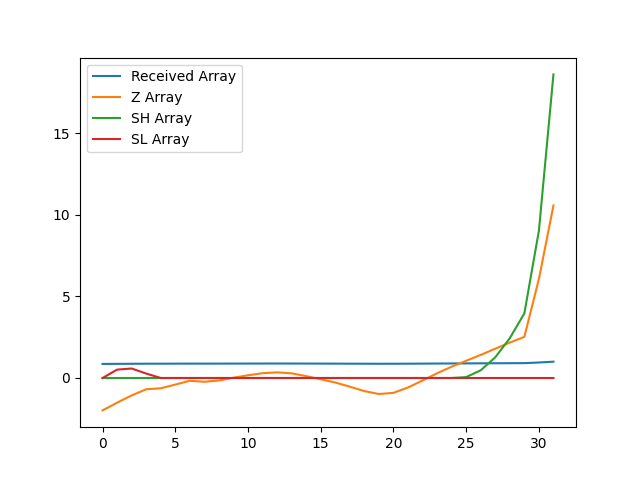

The data file committed next to this chart (first rows):
, index, year, val, Received Array, Z Array, SH Array, SL Array
0, 13346, 1990, 10947, 0.8613, -1.985, 0.0, 0.0
1, 13349, 1991, 11014, 0.8665, -1.514, 0.0, 0.5137
2, 13352, 1992, 11076, 0.8715, -1.069, 0.0, 0.5822
3, 13355, 1993, 11129, 0.8756, -0.6903, 0.0, 0.2725
4, 13358, 1994, 11138, 0.8763, -0.6303, 0.0, 0.0
5, 13361, 1995, 11169, 0.8788, -0.4042, 0.0, 0.0
6, 13364, 1996, 11202, 0.8814, -0.1696, 0.0, 0.0
7, 13367, 1997, 11193, 0.8807, -0.2322, 0.0, 0.0
8, 13370, 1998, 11205, 0.8816, -0.1523, 0.0, 0.0
9, 13373, 1999, 11229, 0.8834, 0.01783, 0.0, 0.0
10, 13376, 2000, 11249, 0.8851, 0.1662, 0.0, 0.0
11, 13379, 2001, 11267, 0.8865, 0.2935, 0.0, 0.0
12, 13382, 2002, 11274, 0.887, 0.3441, 0.0, 0.0
13, 13385, 2003, 11266, 0.8864, 0.2863, 0.0, 0.0
14, 13388, 2004, 11242, 0.8845, 0.1162, 0.0, 0.0
15, 13391, 2005, 11214, 0.8823, -0.08267, 0.0, 0.0
16, 13394, 2006, 11187, 0.8802, -0.2775, 0.0, 0.0
17, 13397, 2007, 11151, 0.8774, -0.5314, 0.0, 0.0
18, 13400, 2008, 11113, 0.8744, -0.8031, 0.0, 0.0
19, 13403, 2009, 11088, 0.8724, -0.9817, 0.0, 0.0
20, 13406, 2010, 11098, 0.8732, -0.91, 0.0, 0.0
21, 13409, 2011, 11145, 0.8768, -0.5808, 0.0, 0.0
22, 13412, 2012, 11204, 0.8815, -0.1542, 0.0, 0.0
23, 13415, 2013, 11266, 0.8864, 0.2876, 0.0, 0.0
24, 13418, 2014, 11324, 0.8909, 0.6945, 0.0, 0.0
25, 13421, 2015, 11374, 0.8949, 1.056, 0.05557, 0.0
26, 13424, 2016, 11425, 0.8989, 1.416, 0.4715, 0.0
27, 13427, 2017, 11478, 0.9031, 1.797, 1.268, 0.0
28, 13430, 2018, 11531, 0.9072, 2.171, 2.439, 0.0
29, 13433, 2019, 11580, 0.9111, 2.523, 3.962, 0.0
30, 13436, 2020, 12077, 0.9502, 6.067, 9.029, 0.0
31, 13439, 2021, 12710, 1.0, 10.58, 18.6, 0.0
